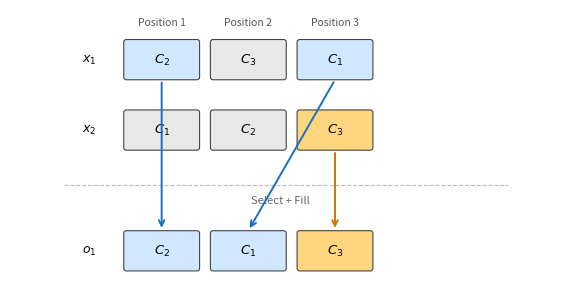

Reproduce this figure in Python.
"""plot_obx_crossover.py — OBX crossover diagram for the illustrative example."""

import matplotlib
matplotlib.use('Agg')
import matplotlib.pyplot as plt
import matplotlib.patches as mpatches
from matplotlib.patches import FancyArrowPatch

fig, ax = plt.subplots(figsize=(5.5, 2.8))
ax.set_xlim(0, 10)
ax.set_ylim(1.6, 7)
ax.axis('off')

# ── Layout constants ──────────────────────────────────────────────────────────
BOX_W, BOX_H = 1.3, 0.7
COLS = [2.8, 4.4, 6.0]   # x centres of positions 1, 2, 3
ROWS = {                  # y centres of each row
    'x1':       6.0,
    'x2':       4.6,
    'offspring': 2.2,
}

# Colours
C_NORMAL   = '#d0e8ff'   # light blue — genes inherited from x1
C_FIXED    = '#ffd580'   # amber     — gene fixed from x2 (C3)
C_SKIP     = '#e8e8e8'   # grey      — gene skipped / unused
C_OFFSP    = '#c8f0c8'   # light green — offspring cells
C_EDGE     = '#444444'

def text_color(bg):
    return 'black'

genes_x1 = ['$C_2$', '$C_3$', '$C_1$']
genes_x2 = ['$C_1$', '$C_2$', '$C_3$']
genes_off = ['$C_2$', '$C_1$', '$C_3$']

# ── Helper: draw one chromosome row ──────────────────────────────────────────
def draw_row(row_y, genes, colors, label):
    # Row label on the left
    ax.text(1.6, row_y, label, va='center', ha='right', fontsize=9,
            fontstyle='italic')
    for i, (gene, col) in enumerate(zip(genes, colors)):
        cx = COLS[i]
        rect = mpatches.FancyBboxPatch(
            (cx - BOX_W/2, row_y - BOX_H/2), BOX_W, BOX_H,
            boxstyle='round,pad=0.05',
            facecolor=col, edgecolor=C_EDGE, linewidth=0.8
        )
        ax.add_patch(rect)
        ax.text(cx, row_y, gene, va='center', ha='center', fontsize=9.5,
                color=text_color(col))

# ── Draw parent x1 ────────────────────────────────────────────────────────────
colors_x1 = [C_NORMAL, C_SKIP, C_NORMAL]   # C3 is skipped (grey)
draw_row(ROWS['x1'], genes_x1, colors_x1, '$x_1$')

# ── Draw parent x2 ────────────────────────────────────────────────────────────
colors_x2 = [C_SKIP, C_SKIP, C_FIXED]      # only C3 (pos 3) is selected
draw_row(ROWS['x2'], genes_x2, colors_x2, '$x_2$')

# ── Draw offspring ────────────────────────────────────────────────────────────
colors_off = [C_NORMAL, C_NORMAL, C_FIXED]
draw_row(ROWS['offspring'], genes_off, colors_off, '$o_1$')

# ── Position labels above x1 ─────────────────────────────────────────────────
for i, lbl in enumerate(['Position 1', 'Position 2', 'Position 3']):
    ax.text(COLS[i], ROWS['x1'] + 0.65, lbl,
            va='bottom', ha='center', fontsize=7.5, color='#555555')

# ── Separator line between parents and offspring ──────────────────────────────
ax.axhline(y=3.5, xmin=0.1, xmax=0.92, color='#bbbbbb',
           linewidth=0.8, linestyle='--')
ax.text(5.0, 3.3, 'Select + Fill', va='top', ha='center',
        fontsize=8, color='#666666', style='italic')

# ── Arrows: C3 fixed from x2 pos-3 → offspring pos-3 ────────────────────────
ax.annotate('', xy=(COLS[2], ROWS['offspring'] + BOX_H/2 + 0.05),
            xytext=(COLS[2], ROWS['x2'] - BOX_H/2 - 0.05),
            arrowprops=dict(arrowstyle='->', color='#cc7700', lw=1.4))

# ── Arrows: C2 from x1 pos-1 → offspring pos-1 ──────────────────────────────
ax.annotate('', xy=(COLS[0], ROWS['offspring'] + BOX_H/2 + 0.05),
            xytext=(COLS[0], ROWS['x1'] - BOX_H/2 - 0.05),
            arrowprops=dict(arrowstyle='->', color='#1a6fbf', lw=1.4))

# ── Arrows: C1 from x1 pos-3 → offspring pos-2 ──────────────────────────────
ax.annotate('', xy=(COLS[1], ROWS['offspring'] + BOX_H/2 + 0.05),
            xytext=(COLS[2], ROWS['x1'] - BOX_H/2 - 0.05),
            arrowprops=dict(arrowstyle='->', color='#1a6fbf', lw=1.4))


plt.tight_layout(pad=0.3)
out = r'C:\Users\admin\Desktop\My-paper--main\論文\figures\obx_crossover.pdf'
fig.savefig(out, format='pdf', bbox_inches='tight')
print(f'Saved: {out}')
plt.close()
